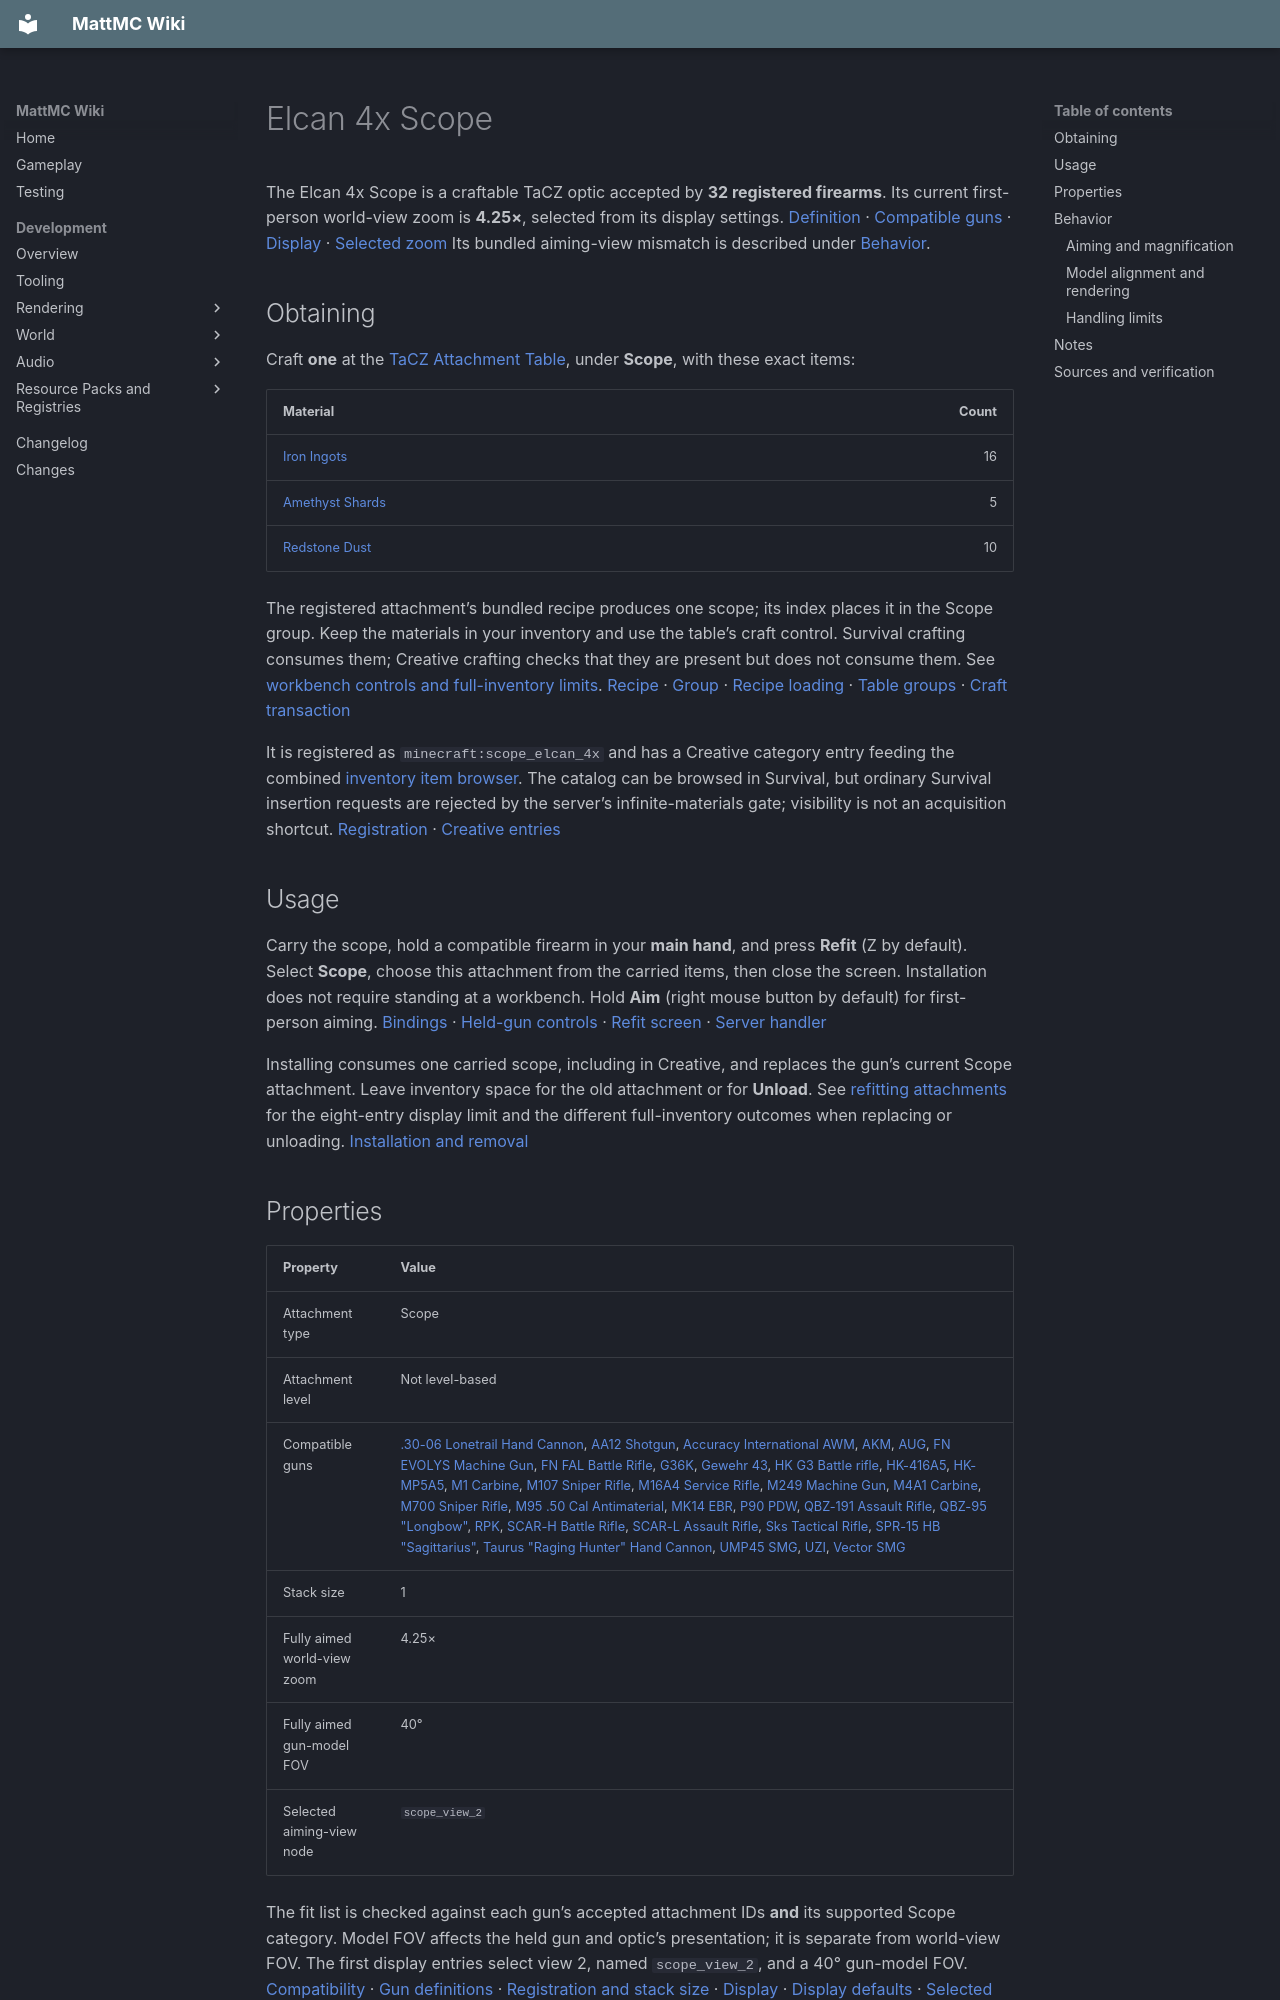

repository: HungLo2020/MattMC · page: gameplay/items/Elcan4xScope/index.html · generator: mkdocs

# Elcan 4x Scope

The Elcan 4x Scope is a craftable TaCZ optic accepted by **32 registered firearms**. Its current first-person world-view zoom is **4.25×**, selected from its display settings. [Definition][attachment-definition] · [Compatible guns][gun-definitions] · [Display][display] · [Selected zoom][first-values] Its bundled aiming-view mismatch is described under [Behavior](#behavior).

## Obtaining

Craft **one** at the [TaCZ Attachment Table](../blocks/TaCZWorkbenches.md#attachment-table), under **Scope**, with these exact items:

| Material | Count |
| --- | ---: |
| [Iron Ingots](IronIngot.md) | 16 |
| [Amethyst Shards](AmethystShard.md) | 5 |
| [Redstone Dust](RedstoneDust.md) | 10 |

The registered attachment’s bundled recipe produces one scope; its index places it in the Scope group. Keep the materials in your inventory and use the table’s craft control. Survival crafting consumes them; Creative crafting checks that they are present but does not consume them. See [workbench controls and full-inventory limits](../blocks/TaCZWorkbenches.md#using-a-workbench). [Recipe][recipe] · [Group][index] · [Recipe loading][recipe-loader] · [Table groups][workbench] · [Craft transaction][craft-transaction]

It is registered as `minecraft:scope_elcan_4x` and has a Creative category entry feeding the combined [inventory item browser](../mechanics/InventoryBrowser.md#mode-and-permission-limits). The catalog can be browsed in Survival, but ordinary Survival insertion requests are rejected by the server’s infinite-materials gate; visibility is not an acquisition shortcut. [Registration][registration] · [Creative entries][creative]

## Usage

Carry the scope, hold a compatible firearm in your **main hand**, and press **Refit** (Z by default). Select **Scope**, choose this attachment from the carried items, then close the screen. Installation does not require standing at a workbench. Hold **Aim** (right mouse button by default) for first-person aiming. [Bindings][keys] · [Held-gun controls][input] · [Refit screen][refit-screen] · [Server handler][refit-server]

Installing consumes one carried scope, including in Creative, and replaces the gun’s current Scope attachment. Leave inventory space for the old attachment or for **Unload**. See [refitting attachments](../mechanics/TaCZFirearms.md#refitting-attachments) for the eight-entry display limit and the different full-inventory outcomes when replacing or unloading. [Installation and removal][refit-transaction]

## Properties

| Property | Value |
| --- | --- |
| Attachment type | Scope |
| Attachment level | Not level-based |
| Compatible guns | [.30-06 Lonetrail Hand Cannon](3006LonetrailHandCannon.md), [AA12 Shotgun](AA12Shotgun.md), [Accuracy International AWM](AccuracyInternationalAWM.md), [AKM](AKM.md), [AUG](AUG.md), [FN EVOLYS Machine Gun](FNEVOLYSMachineGun.md), [FN FAL Battle Rifle](FNFALBattleRifle.md), [G36K](G36K.md), [Gewehr 43](Gewehr43.md), [HK G3 Battle rifle](HKG3Battlerifle.md), [HK-416A5](HK416A5.md), [HK-MP5A5](HKMP5A5.md), [M1 Carbine](M1Carbine.md), [M107 Sniper Rifle](M107SniperRifle.md), [M16A4 Service Rifle](M16A4ServiceRifle.md), [M249 Machine Gun](M249MachineGun.md), [M4A1 Carbine](M4A1Carbine.md), [M700 Sniper Rifle](M700SniperRifle.md), [M95 .50 Cal Antimaterial](M9550CalAntimaterial.md), [MK14 EBR](MK14EBR.md), [P90 PDW](P90PDW.md), [QBZ-191 Assault Rifle](QBZ191AssaultRifle.md), [QBZ-95 "Longbow"](QBZ95Longbow.md), [RPK](RPK.md), [SCAR-H Battle Rifle](SCARHBattleRifle.md), [SCAR-L Assault Rifle](SCARLAssaultRifle.md), [Sks Tactical Rifle](SksTacticalRifle.md), [SPR-15 HB "Sagittarius"](SPR15HBSagittarius.md), [Taurus "Raging Hunter" Hand Cannon](TaurusRagingHunterHandCannon.md), [UMP45 SMG](UMP45SMG.md), [UZI](UZI.md), [Vector SMG](VectorSMG.md) |
| Stack size | 1 |
| Fully aimed world-view zoom | 4.25× |
| Fully aimed gun-model FOV | 40° |
| Selected aiming-view node | `scope_view_2` |

The fit list is checked against each gun’s accepted attachment IDs **and** its supported Scope category. Model FOV affects the held gun and optic’s presentation; it is separate from world-view FOV. The first display entries select view 2, named `scope_view_2`, and a 40° gun-model FOV. [Compatibility][compatibility] · [Gun definitions][gun-definitions] · [Registration and stack size][registration] · [Display][display] · [Display defaults][display-loader] · [Selected entries][first-values]

## Behavior

### Aiming and magnification

While aiming in first person, the local player’s main-hand camera narrows the world-view FOV toward the **4.25×** setting as the aim transition progresses. The held gun and optic separately transition toward a **40°** model FOV. [Aim transition][aim] · [World and model FOV][scope-loader] · [Camera entry point][fov-entry]

The display also declares **1.25×** and a **60°** model FOV. The active accessors always use the first entries; those extra entries do not provide a working alternate mode. The registered **Zoom** binding (V by default) has no action in the current input handler. See the shared [controls and inactive bindings](../mechanics/TaCZFirearms.md#controls). [Display][display] · [Selected entries][first-values] · [Bindings][keys] · [Active handler][input]

### Model alignment and rendering

**This optic has a source-visible aiming-view mismatch:** the display selects `scope_view_2`, but its bundled model defines only `scope_view`. The selected node is therefore missing, and the renderer falls back to the gun’s **iron-sight positioning**. World-view zoom and gun-model FOV still use the values above through their separate camera path. This establishes a source mismatch, not an observed in-game appearance or a verified fix. Tracked in [issue #811](https://github.com/HungLo2020/MattMC/issues/811). [Display][display] · [Complete model geometry][geometry] · [Model parser][geometry-parser] · [Selected-view lookup][render-view] · [Positioning fallback][render-fallback] · [Independent FOV path][scope-loader]

The first-person renderer loads the installed scope’s display and geometry, mounts the attachment at the gun’s scope mount, and submits its optical geometry through a stencil path. These are source-traced rendering connections, not a runtime check of lens appearance or optical performance. [Main-hand rendering][first-person-entry] · [Attachment loading and mounting][render-attachment] · [Optical submission][render-optics]

### Handling limits

The imported profile declares weight 1.6 and an aim-time addend of 0.05. The reviewed aiming path uses the shared **0.16-second aim target**, without applying this attachment’s addend; these imported values do not establish a working movement-speed or aim-time penalty. [Attachment data][data] · [Aim timing and update][aim]

The selected zoom does feed the gun’s aimed camera-recoil calculation. Camera feedback is separate from projectile spread or damage. [Camera feedback][camera-recoil] · [Recoil scaling][recoil-scaling] · [Shot creation][shot-spread]

## Notes

- This item is part of the integrated [TaCZ firearms system](../mechanics/TaCZFirearms.md)
- [TaCZ Workbenches](../blocks/TaCZWorkbenches.md) and [Items](Items.md)
